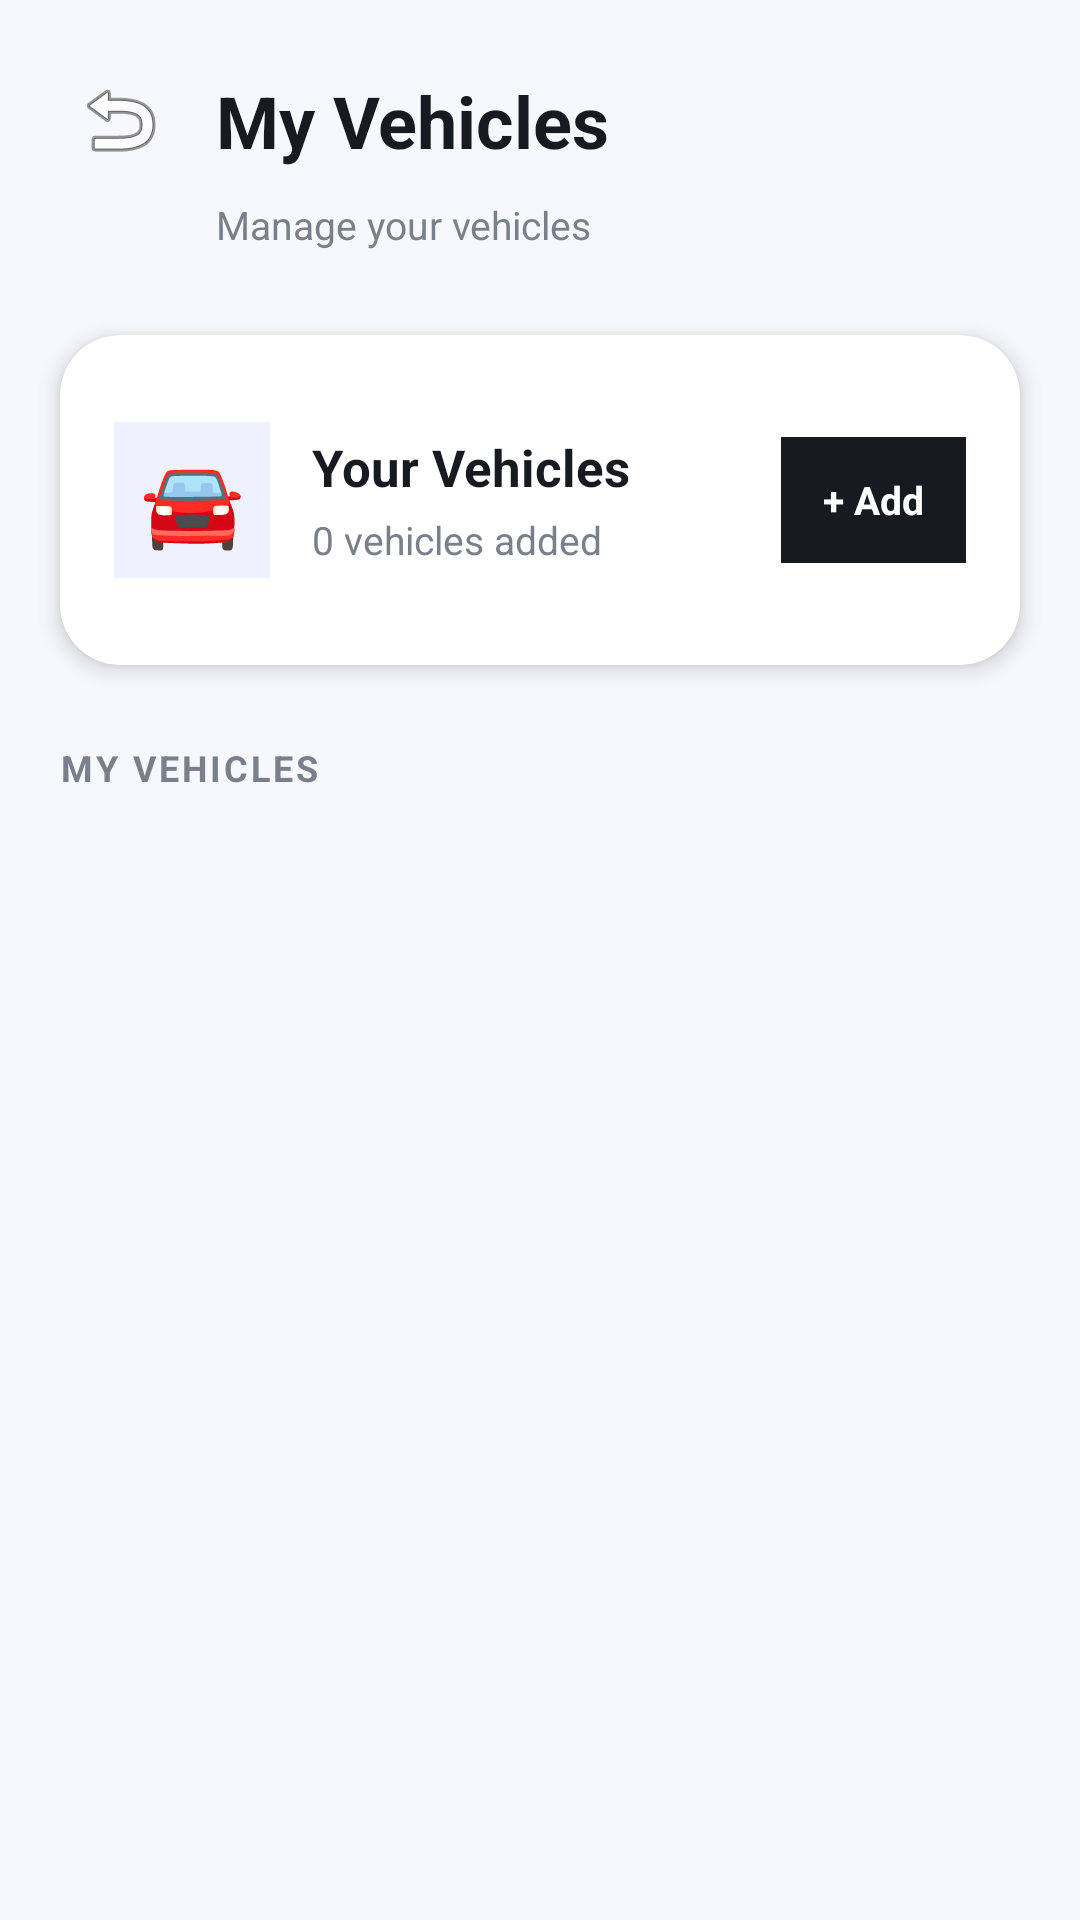

Android layout source for this screen:
<!-- AndroidManifest.xml: application theme Theme.Parkingfrontend -->
<!-- res/layout/activity_vehicle.xml -->
<?xml version="1.0" encoding="utf-8"?>
<androidx.constraintlayout.widget.ConstraintLayout
    xmlns:android="http://schemas.android.com/apk/res/android"
    xmlns:app="http://schemas.android.com/apk/res-auto"
    android:layout_width="match_parent"
    android:layout_height="match_parent"
    android:background="#F7F8FC">

    
    <ImageButton
        android:id="@+id/btnBack"
        android:layout_width="48dp"
        android:layout_height="48dp"
        android:layout_marginStart="16dp"
        android:layout_marginTop="16dp"
        android:background="?attr/selectableItemBackgroundBorderless"
        android:contentDescription="Back"
        android:src="@android:drawable/ic_menu_revert"
        app:layout_constraintStart_toStartOf="parent"
        app:layout_constraintTop_toTopOf="parent" />

    <TextView
        android:id="@+id/tvTitle"
        android:layout_width="wrap_content"
        android:layout_height="wrap_content"
        android:layout_marginStart="8dp"
        android:text="My Vehicles"
        android:textColor="#171A21"
        android:textSize="24sp"
        android:textStyle="bold"
        app:layout_constraintBottom_toBottomOf="@id/btnBack"
        app:layout_constraintStart_toEndOf="@id/btnBack"
        app:layout_constraintTop_toTopOf="@id/btnBack" />

    <TextView
        android:id="@+id/tvSubtitle"
        android:layout_width="wrap_content"
        android:layout_height="wrap_content"
        android:layout_marginStart="72dp"
        android:layout_marginTop="2dp"
        android:text="Manage your vehicles"
        android:textColor="#7A7F8C"
        android:textSize="13sp"
        app:layout_constraintStart_toStartOf="parent"
        app:layout_constraintTop_toBottomOf="@id/btnBack" />

    
    <androidx.cardview.widget.CardView
        android:id="@+id/cardVehicleSummary"
        android:layout_width="0dp"
        android:layout_height="110dp"
        android:layout_marginStart="20dp"
        android:layout_marginTop="28dp"
        android:layout_marginEnd="20dp"
        app:cardCornerRadius="20dp"
        app:cardElevation="4dp"
        app:layout_constraintEnd_toEndOf="parent"
        app:layout_constraintStart_toStartOf="parent"
        app:layout_constraintTop_toBottomOf="@id/tvSubtitle">

        <LinearLayout
            android:layout_width="match_parent"
            android:layout_height="match_parent"
            android:orientation="horizontal"
            android:gravity="center_vertical"
            android:padding="18dp">

            <TextView
                android:layout_width="52dp"
                android:layout_height="52dp"
                android:gravity="center"
                android:text="🚘"
                android:textSize="28sp"
                android:background="#EEF2FF" />

            <LinearLayout
                android:layout_width="0dp"
                android:layout_height="wrap_content"
                android:layout_weight="1"
                android:layout_marginStart="14dp"
                android:orientation="vertical">

                <TextView
                    android:layout_width="wrap_content"
                    android:layout_height="wrap_content"
                    android:text="Your Vehicles"
                    android:textColor="#171A21"
                    android:textSize="17sp"
                    android:textStyle="bold" />

                <TextView
                    android:id="@+id/tvVehicleCount"
                    android:layout_width="wrap_content"
                    android:layout_height="wrap_content"
                    android:layout_marginTop="4dp"
                    android:text="0 vehicles added"
                    android:textColor="#7A7F8C"
                    android:textSize="13sp" />

            </LinearLayout>

            <TextView
                android:id="@+id/btnAddVehicle"
                android:layout_width="wrap_content"
                android:layout_height="42dp"
                android:background="#171A21"
                android:gravity="center"
                android:paddingStart="14dp"
                android:paddingEnd="14dp"
                android:text="+ Add"
                android:textColor="#FFFFFF"
                android:textSize="13sp"
                android:textStyle="bold" />

        </LinearLayout>

    </androidx.cardview.widget.CardView>

    
    <TextView
        android:id="@+id/tvSectionTitle"
        android:layout_width="wrap_content"
        android:layout_height="wrap_content"
        android:layout_marginStart="20dp"
        android:layout_marginTop="26dp"
        android:text="MY VEHICLES"
        android:textColor="#7A7F8C"
        android:textSize="12sp"
        android:textStyle="bold"
        android:letterSpacing="0.08"
        app:layout_constraintStart_toStartOf="parent"
        app:layout_constraintTop_toBottomOf="@id/cardVehicleSummary" />

    
    <androidx.recyclerview.widget.RecyclerView
        android:id="@+id/recyclerVehicles"
        android:layout_width="0dp"
        android:layout_height="0dp"
        android:layout_marginStart="20dp"
        android:layout_marginTop="12dp"
        android:layout_marginEnd="20dp"
        android:clipToPadding="false"
        android:paddingBottom="20dp"
        app:layout_constraintBottom_toBottomOf="parent"
        app:layout_constraintEnd_toEndOf="parent"
        app:layout_constraintStart_toStartOf="parent"
        app:layout_constraintTop_toBottomOf="@id/tvSectionTitle" />

    
    <LinearLayout
        android:id="@+id/emptyState"
        android:layout_width="0dp"
        android:layout_height="wrap_content"
        android:layout_marginStart="40dp"
        android:layout_marginEnd="40dp"
        android:gravity="center"
        android:orientation="vertical"
        android:visibility="gone"
        app:layout_constraintBottom_toBottomOf="parent"
        app:layout_constraintEnd_toEndOf="parent"
        app:layout_constraintStart_toStartOf="parent"
        app:layout_constraintTop_toTopOf="@id/recyclerVehicles">

        <TextView
            android:layout_width="80dp"
            android:layout_height="80dp"
            android:background="#EEF2FF"
            android:gravity="center"
            android:text="🚗"
            android:textSize="38sp" />

        <TextView
            android:id="@+id/tvEmptyVehicles"
            android:layout_width="wrap_content"
            android:layout_height="wrap_content"
            android:layout_marginTop="18dp"
            android:text="No vehicles added yet"
            android:textColor="#171A21"
            android:textSize="18sp"
            android:textStyle="bold" />

        <TextView
            android:layout_width="280dp"
            android:layout_height="wrap_content"
            android:layout_marginTop="8dp"
            android:gravity="center"
            android:text="Add your vehicle to quickly find and book parking slots."
            android:textColor="#7A7F8C"
            android:textSize="13sp" />

    </LinearLayout>

</androidx.constraintlayout.widget.ConstraintLayout>
<!-- resources referenced by this layout -->
<resources>
  <style name="Theme.Parkingfrontend" parent="Base.Theme.Parkingfrontend" />
  <style name="Base.Theme.Parkingfrontend" parent="Theme.Material3.DayNight.NoActionBar">
          
          
      </style>
</resources>
